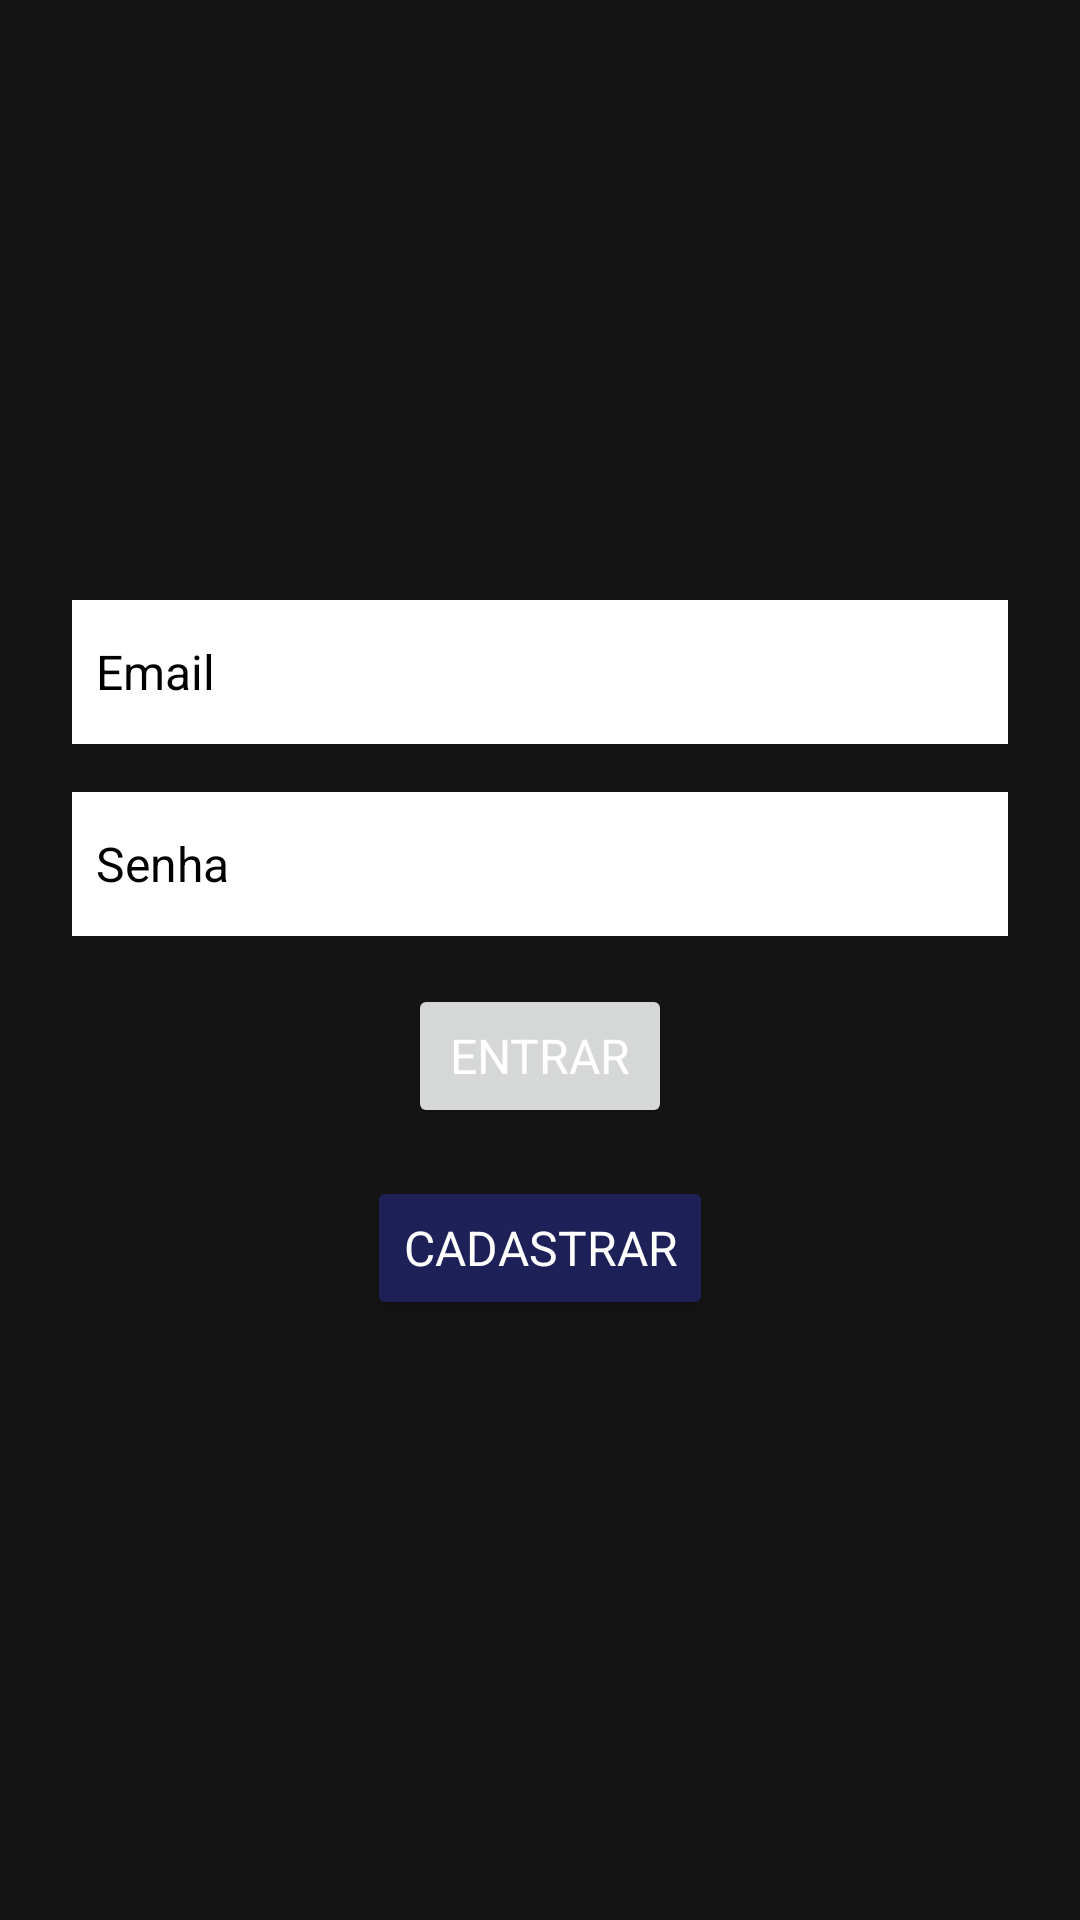

Here is an Android app screen rendered from its layout file. Give the layout XML and the strings, colors and styles it references.
<!-- AndroidManifest.xml: application theme Theme.Heroes -->
<!-- res/layout/activity_login.xml -->
<?xml version="1.0" encoding="utf-8"?>
<androidx.constraintlayout.widget.ConstraintLayout xmlns:android="http://schemas.android.com/apk/res/android"
    xmlns:app="http://schemas.android.com/apk/res-auto"
    xmlns:tools="http://schemas.android.com/tools"
    android:layout_width="match_parent"
    android:layout_height="match_parent"
    tools:context=".views.LoginActivity">

    <LinearLayout
        android:layout_width="fill_parent"
        android:layout_height="fill_parent"
        android:layout_marginStart="16dp"
        android:layout_marginEnd="16dp"
        android:gravity="center"
        android:orientation="vertical"
        app:layout_constraintBottom_toBottomOf="parent"
        app:layout_constraintEnd_toEndOf="parent"
        app:layout_constraintStart_toStartOf="parent"
        app:layout_constraintTop_toTopOf="parent">

        <EditText
            android:id="@+id/emailInput"
            style="@style/Theme.Heroes.EditText"
            android:layout_width="match_parent"
            android:layout_height="wrap_content"
            android:layout_margin="8dp"
            android:background="@color/cardview_light_background"
            android:ems="10"
            android:hint="@string/mail"
            android:inputType="textWebEmailAddress"
            android:minHeight="48dp"
            android:padding="8dp"
            android:textColor="#000000"
            android:textColorHint="#000000" />

        <EditText
            android:id="@+id/passwordInput"
            style="@style/Theme.Heroes.EditText"
            android:layout_width="match_parent"
            android:layout_height="wrap_content"
            android:layout_margin="8dp"
            android:background="@color/cardview_light_background"
            android:ems="10"
            android:hint="@string/password"
            android:inputType="textPersonName"
            android:minHeight="48dp"
            android:padding="8dp"
            android:textColor="#000000"
            android:textColorHint="#000000" />

        <Button
            android:id="@+id/loginBtn"
            android:layout_width="wrap_content"
            android:layout_height="wrap_content"
            android:layout_margin="8dp"
            android:onClick="login"
            android:text="@string/login" />

        <Button
            android:id="@+id/registerBtn"
            android:layout_width="wrap_content"
            android:layout_height="wrap_content"
            android:layout_margin="8dp"
            android:backgroundTint="@color/secondary"
            android:onClick="register"
            android:text="@string/register" />
    </LinearLayout>

</androidx.constraintlayout.widget.ConstraintLayout>
<!-- resources referenced by this layout -->
<resources>
  <color name="secondary">#1D2158</color>
  <string name="login">Entrar</string>
  <string name="mail">Email</string>
  <string name="password">Senha</string>
  <string name="register">Cadastrar</string>
  <style name="Theme.Heroes.EditText" parent="TextAppearance.AppCompat">
          <item name="android:textColor">@color/white</item>
          <item name="fontWeight">300</item>
          <item name="fontFamily">@font/noto_sans</item>
          <item name="android:textSize">16sp</item>
      </style>
  <style name="Theme.Heroes" parent="Theme.MaterialComponents.DayNight.DarkActionBar">
          
          <item name="colorPrimary">@color/primary</item>
          <item name="colorOnPrimary">@color/white</item>
          
          <item name="colorSecondary">@color/secondary</item>
          <item name="colorSecondaryVariant">@color/secondary</item>
          <item name="colorOnSecondary">@color/black</item>
          
          <item name="android:statusBarColor">?attr/colorPrimaryVariant</item>
          
          <item name="android:windowBackground">@color/background</item>
          <item name="android:textColor">@color/white</item>
          <item name="fontWeight">400</item>
          <item name="fontFamily">@font/noto_sans</item>
          <item name="android:textSize">16sp</item>
          <item name="windowActionBar">false</item>
          <item name="windowNoTitle">true</item>
      </style>
  <color name="white">#FFFFFFFF</color>
  <color name="primary">#D32F2F</color>
  <color name="black">#FF000000</color>
  <color name="background">#141414</color>
</resources>
